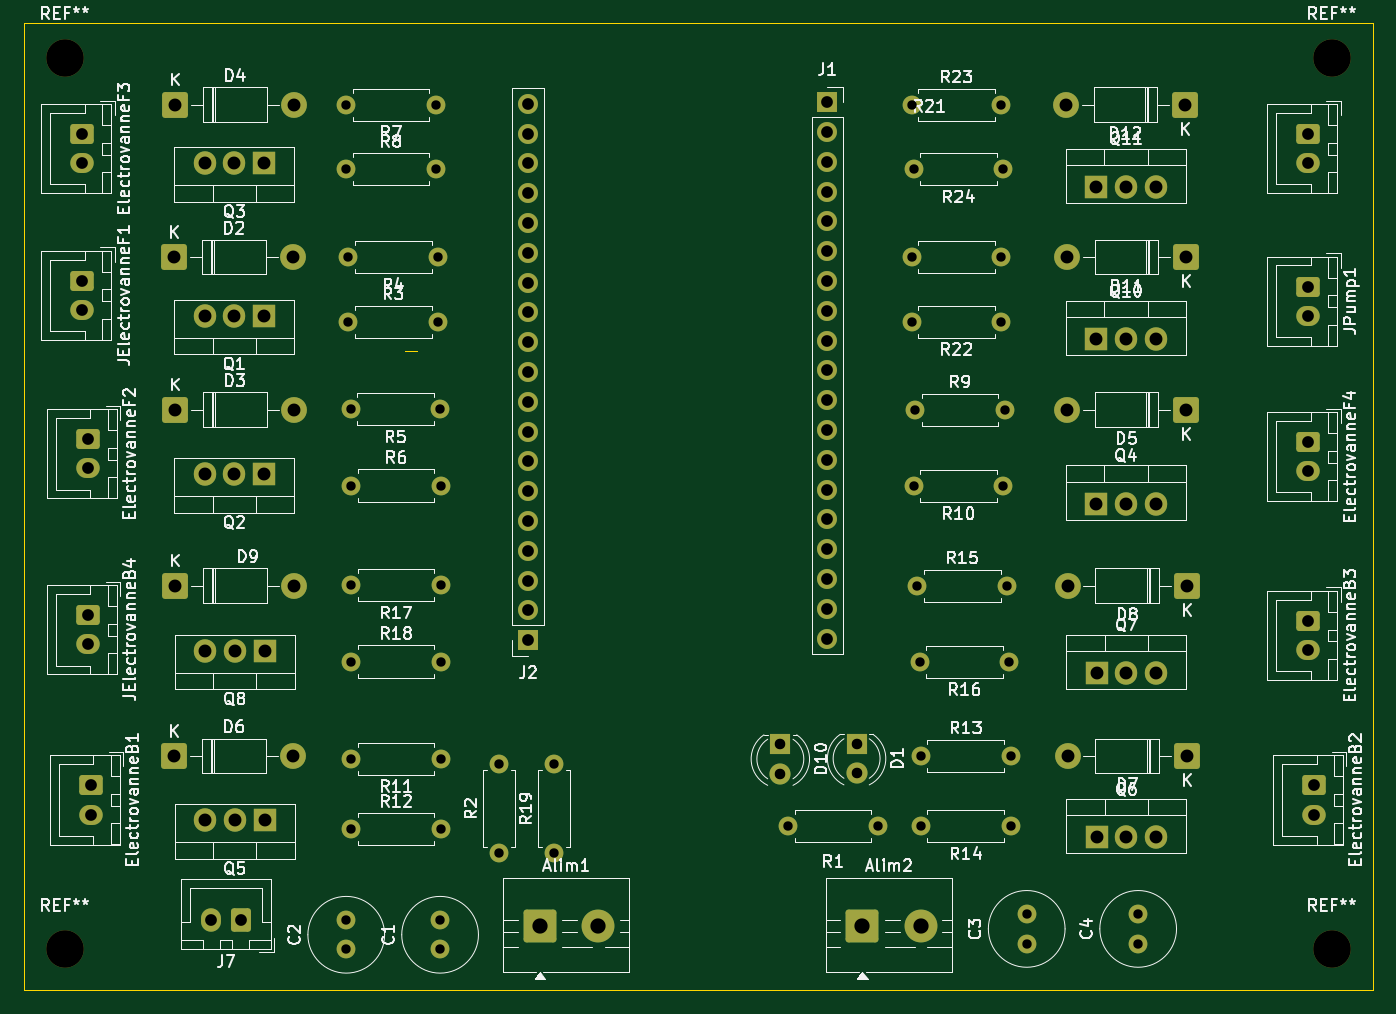
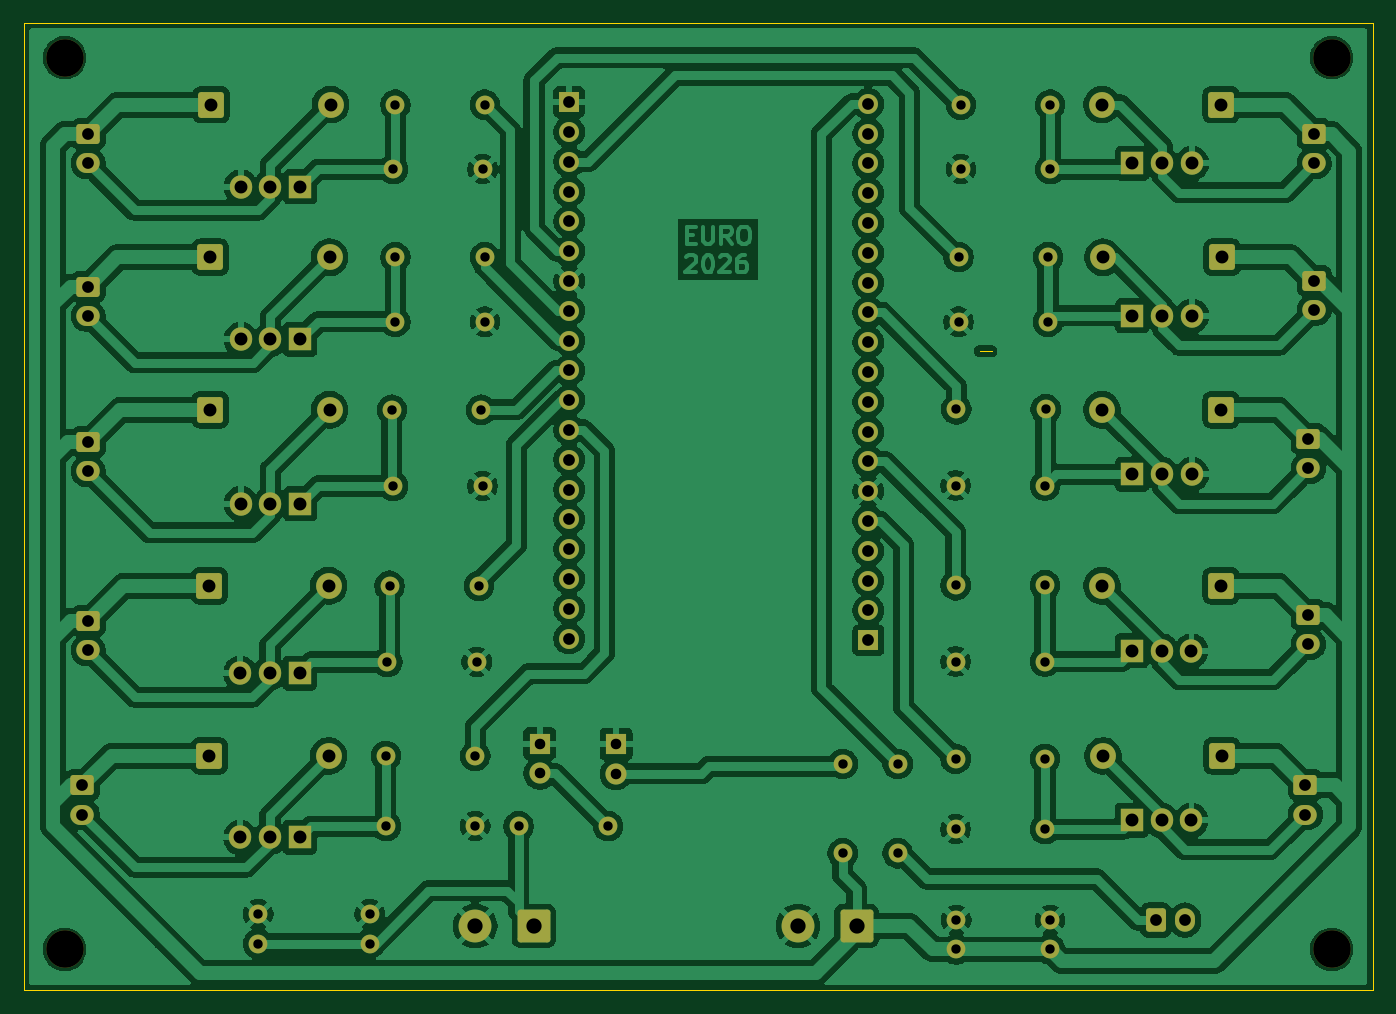
Circuit board: 11 layer files. Board 115.0 x 82.5 mm.
- bottom_copper: Carte Mosfet-B_Cu.gbl (294267 bytes)
- bottom_mask: Carte Mosfet-B_Mask.gbs (8088 bytes)
- paste: Carte Mosfet-B_Paste.gbp (455 bytes)
- bottom_silk: Carte Mosfet-B_Silkscreen.gbo (456 bytes)
- outline: Carte Mosfet-Edge_Cuts.gm1 (684 bytes)
- top_copper: Carte Mosfet-F_Cu.gtl (13936 bytes)
- top_mask: Carte Mosfet-F_Mask.gts (8088 bytes)
- paste: Carte Mosfet-F_Paste.gtp (455 bytes)
- top_silk: Carte Mosfet-F_Silkscreen.gto (168783 bytes)
- drill: Carte Mosfet-NPTH.drl (387 bytes)
- drill: Carte Mosfet-PTH.drl (2996 bytes)

=== bottom_copper: Carte Mosfet-B_Cu.gbl (294267 bytes, source omitted) ===
=== bottom_mask: Carte Mosfet-B_Mask.gbs (8088 bytes, source omitted) ===
=== paste: Carte Mosfet-B_Paste.gbp ===
%TF.GenerationSoftware,KiCad,Pcbnew,9.0.4*%
%TF.CreationDate,2025-12-28T21:39:44+01:00*%
%TF.ProjectId,Carte Mosfet,43617274-6520-44d6-9f73-6665742e6b69,rev?*%
%TF.SameCoordinates,Original*%
%TF.FileFunction,Paste,Bot*%
%TF.FilePolarity,Positive*%
%FSLAX46Y46*%
G04 Gerber Fmt 4.6, Leading zero omitted, Abs format (unit mm)*
G04 Created by KiCad (PCBNEW 9.0.4) date 2025-12-28 21:39:44*
%MOMM*%
%LPD*%
G01*
G04 APERTURE LIST*
G04 APERTURE END LIST*
M02*

=== bottom_silk: Carte Mosfet-B_Silkscreen.gbo ===
%TF.GenerationSoftware,KiCad,Pcbnew,9.0.4*%
%TF.CreationDate,2025-12-28T21:39:44+01:00*%
%TF.ProjectId,Carte Mosfet,43617274-6520-44d6-9f73-6665742e6b69,rev?*%
%TF.SameCoordinates,Original*%
%TF.FileFunction,Legend,Bot*%
%TF.FilePolarity,Positive*%
%FSLAX46Y46*%
G04 Gerber Fmt 4.6, Leading zero omitted, Abs format (unit mm)*
G04 Created by KiCad (PCBNEW 9.0.4) date 2025-12-28 21:39:44*
%MOMM*%
%LPD*%
G01*
G04 APERTURE LIST*
G04 APERTURE END LIST*
M02*

=== outline: Carte Mosfet-Edge_Cuts.gm1 ===
%TF.GenerationSoftware,KiCad,Pcbnew,9.0.4*%
%TF.CreationDate,2025-12-28T21:39:44+01:00*%
%TF.ProjectId,Carte Mosfet,43617274-6520-44d6-9f73-6665742e6b69,rev?*%
%TF.SameCoordinates,Original*%
%TF.FileFunction,Profile,NP*%
%FSLAX46Y46*%
G04 Gerber Fmt 4.6, Leading zero omitted, Abs format (unit mm)*
G04 Created by KiCad (PCBNEW 9.0.4) date 2025-12-28 21:39:44*
%MOMM*%
%LPD*%
G01*
G04 APERTURE LIST*
%TA.AperFunction,Profile*%
%ADD10C,0.050000*%
%TD*%
G04 APERTURE END LIST*
D10*
X129000000Y-75500000D02*
X130000000Y-75500000D01*
X129000000Y-75500000D01*
X96500000Y-47500000D02*
X211500000Y-47500000D01*
X211500000Y-130000000D01*
X96500000Y-130000000D01*
X96500000Y-47500000D01*
M02*

=== top_copper: Carte Mosfet-F_Cu.gtl (13936 bytes, source omitted) ===
=== top_mask: Carte Mosfet-F_Mask.gts (8088 bytes, source omitted) ===
=== paste: Carte Mosfet-F_Paste.gtp ===
%TF.GenerationSoftware,KiCad,Pcbnew,9.0.4*%
%TF.CreationDate,2025-12-28T21:39:44+01:00*%
%TF.ProjectId,Carte Mosfet,43617274-6520-44d6-9f73-6665742e6b69,rev?*%
%TF.SameCoordinates,Original*%
%TF.FileFunction,Paste,Top*%
%TF.FilePolarity,Positive*%
%FSLAX46Y46*%
G04 Gerber Fmt 4.6, Leading zero omitted, Abs format (unit mm)*
G04 Created by KiCad (PCBNEW 9.0.4) date 2025-12-28 21:39:44*
%MOMM*%
%LPD*%
G01*
G04 APERTURE LIST*
G04 APERTURE END LIST*
M02*

=== top_silk: Carte Mosfet-F_Silkscreen.gto (168783 bytes, source omitted) ===
=== drill: Carte Mosfet-NPTH.drl ===
M48
; DRILL file {KiCad 9.0.4} date 2025-12-28T21:39:40+0100
; FORMAT={-:-/ absolute / metric / decimal}
; #@! TF.CreationDate,2025-12-28T21:39:40+01:00
; #@! TF.GenerationSoftware,Kicad,Pcbnew,9.0.4
; #@! TF.FileFunction,NonPlated,1,2,NPTH
FMAT,2
METRIC
; #@! TA.AperFunction,NonPlated,NPTH,ComponentDrill
T1C3.200
%
G90
G05
T1
X100.0Y-50.5
X100.0Y-126.5
X208.0Y-50.5
X208.0Y-126.5
M30

=== drill: Carte Mosfet-PTH.drl ===
M48
; DRILL file {KiCad 9.0.4} date 2025-12-28T21:39:40+0100
; FORMAT={-:-/ absolute / metric / decimal}
; #@! TF.CreationDate,2025-12-28T21:39:40+01:00
; #@! TF.GenerationSoftware,Kicad,Pcbnew,9.0.4
; #@! TF.FileFunction,Plated,1,2,PTH
FMAT,2
METRIC
; #@! TA.AperFunction,Plated,PTH,ComponentDrill
T1C0.800
; #@! TA.AperFunction,Plated,PTH,ComponentDrill
T2C0.900
; #@! TA.AperFunction,Plated,PTH,ComponentDrill
T3C1.000
; #@! TA.AperFunction,Plated,PTH,ComponentDrill
T4C1.100
; #@! TA.AperFunction,Plated,PTH,ComponentDrill
T5C1.300
%
G90
G05
T1
X124.0Y-54.5
X124.0Y-60.0
X124.0Y-124.0
X124.0Y-126.5
X124.19Y-67.5
X124.19Y-73.0
X124.38Y-80.46
X124.44Y-86.96
X124.44Y-95.46
X124.44Y-101.96
X124.44Y-110.25
X124.44Y-116.25
X131.62Y-54.5
X131.62Y-60.0
X131.81Y-67.5
X131.81Y-73.0
X132.0Y-80.46
X132.0Y-124.0
X132.0Y-126.5
X132.06Y-86.96
X132.06Y-95.46
X132.06Y-101.96
X132.06Y-110.25
X132.06Y-116.25
X137.0Y-110.69
X137.0Y-118.31
X141.69Y-110.69
X141.69Y-118.31
X161.69Y-116.0
X169.31Y-116.0
X172.19Y-54.5
X172.19Y-67.5
X172.19Y-73.0
X172.38Y-60.0
X172.38Y-87.0
X172.5Y-80.5
X172.69Y-95.5
X172.88Y-102.0
X173.0Y-110.0
X173.0Y-116.0
X179.81Y-54.5
X179.81Y-67.5
X179.81Y-73.0
X180.0Y-60.0
X180.0Y-87.0
X180.12Y-80.5
X180.31Y-95.5
X180.5Y-102.0
X180.62Y-110.0
X180.62Y-116.0
X182.0Y-123.5
X182.0Y-126.0
X191.5Y-123.5
X191.5Y-126.0
T2
X161.0Y-109.0
X161.0Y-111.54
X167.5Y-108.96
X167.5Y-111.5
T3
X101.5Y-57.0
X101.5Y-59.5
X101.5Y-69.5
X101.5Y-72.0
X102.0Y-83.0
X102.0Y-85.5
X102.0Y-98.0
X102.0Y-100.5
X102.25Y-112.5
X102.25Y-115.0
X112.5Y-124.0
X115.0Y-124.0
X139.5Y-54.43
X139.5Y-56.97
X139.5Y-59.51
X139.5Y-62.05
X139.5Y-64.59
X139.5Y-67.13
X139.5Y-69.67
X139.5Y-72.21
X139.5Y-74.75
X139.5Y-77.29
X139.5Y-79.83
X139.5Y-82.37
X139.5Y-84.91
X139.5Y-87.45
X139.5Y-89.99
X139.5Y-92.53
X139.5Y-95.07
X139.5Y-97.61
X139.5Y-100.15
X165.0Y-54.28
X165.0Y-56.82
X165.0Y-59.36
X165.0Y-61.9
X165.0Y-64.44
X165.0Y-66.98
X165.0Y-69.52
X165.0Y-72.06
X165.0Y-74.6
X165.0Y-77.14
X165.0Y-79.68
X165.0Y-82.22
X165.0Y-84.76
X165.0Y-87.3
X165.0Y-89.84
X165.0Y-92.38
X165.0Y-94.92
X165.0Y-97.46
X165.0Y-100.0
X206.0Y-57.0
X206.0Y-59.5
X206.0Y-70.0
X206.0Y-72.5
X206.0Y-83.25
X206.0Y-85.75
X206.0Y-98.5
X206.0Y-101.0
X206.5Y-112.5
X206.5Y-115.0
T4
X109.34Y-67.5
X109.34Y-110.0
X109.42Y-54.5
X109.42Y-80.5
X109.42Y-95.5
X111.92Y-59.5
X111.92Y-72.5
X111.92Y-86.0
X111.96Y-101.05
X111.96Y-115.5
X114.46Y-59.5
X114.46Y-72.5
X114.46Y-86.0
X114.5Y-101.05
X114.5Y-115.5
X117.0Y-59.5
X117.0Y-72.5
X117.0Y-86.0
X117.04Y-101.05
X117.04Y-115.5
X119.5Y-67.5
X119.5Y-110.0
X119.58Y-54.5
X119.58Y-80.5
X119.58Y-95.5
X185.34Y-54.5
X185.42Y-67.5
X185.42Y-80.5
X185.5Y-95.5
X185.5Y-110.0
X187.92Y-61.5
X187.92Y-74.5
X187.92Y-88.5
X187.96Y-102.95
X187.96Y-116.95
X190.46Y-61.5
X190.46Y-74.5
X190.46Y-88.5
X190.5Y-102.95
X190.5Y-116.95
X193.0Y-61.5
X193.0Y-74.5
X193.0Y-88.5
X193.04Y-102.95
X193.04Y-116.95
X195.5Y-54.5
X195.58Y-67.5
X195.58Y-80.5
X195.66Y-95.5
X195.66Y-110.0
T5
X140.5Y-124.5
X145.5Y-124.5
X168.0Y-124.5
X173.0Y-124.5
M30
